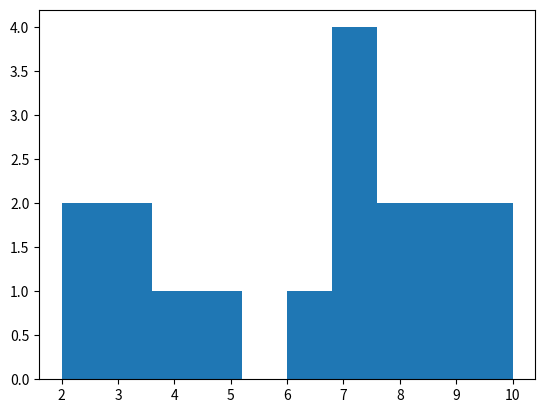

Python code for this plot:
from matplotlib import pyplot as plt
import numpy as np

data =[3,4,5,6,7,8,3,2,2,7,7,7,8,9,10,10,9]
plt.hist(data,bins=10)
plt.show()